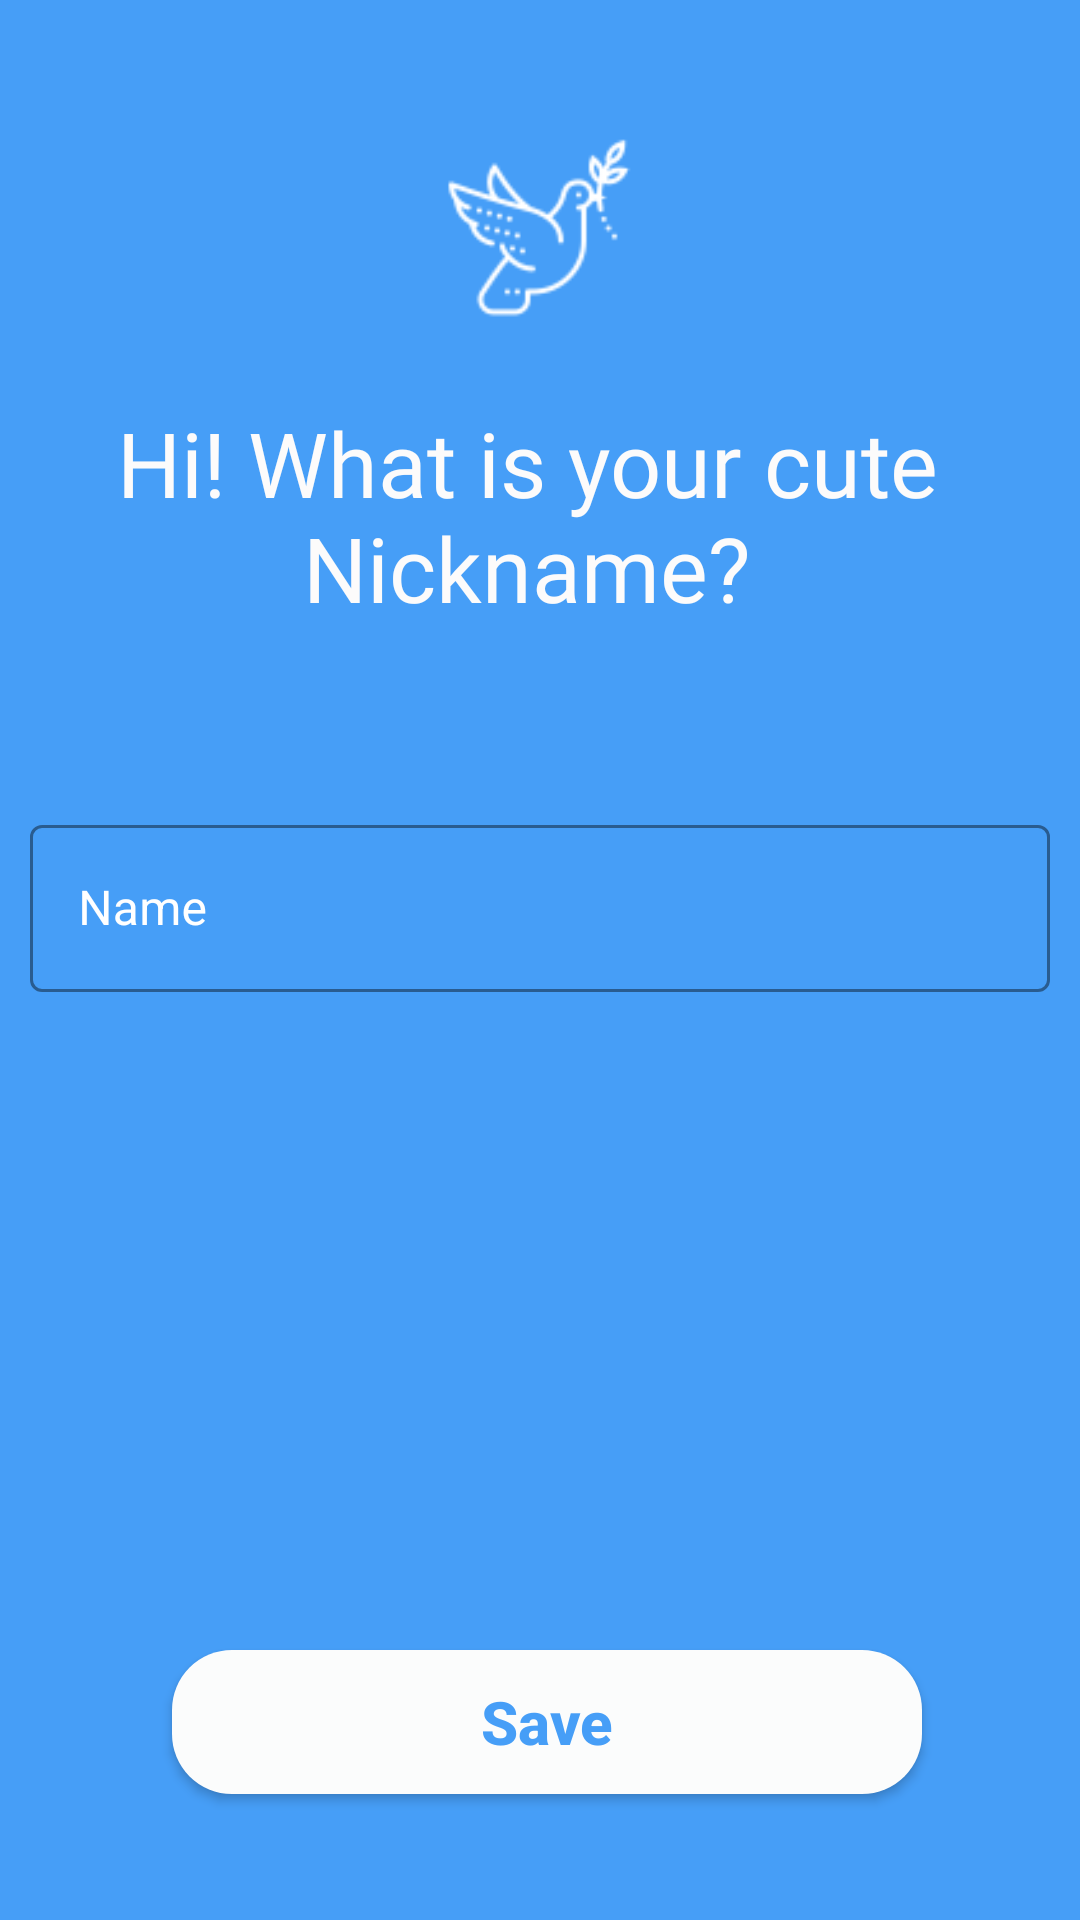

Produce the Android XML layout that renders to this screen, including the resource entries it uses.
<!-- AndroidManifest.xml: application theme Theme.Musing -->
<!-- res/layout/activity_user_profile.xml -->
<?xml version="1.0" encoding="utf-8"?>
<androidx.constraintlayout.widget.ConstraintLayout xmlns:android="http://schemas.android.com/apk/res/android"
    xmlns:app="http://schemas.android.com/apk/res-auto"
    xmlns:tools="http://schemas.android.com/tools"
    android:layout_width="match_parent"
    android:padding="10dp"
    android:background="@color/teal_200"
    android:layout_height="match_parent"
    >

    

















    

















    <TextView
        android:id="@+id/textView3"
        android:layout_width="394dp"
        android:layout_height="93dp"
        android:layout_marginTop="124dp"
        android:fontFamily="@font/extrabold"
        android:text="@string/hi_what_is_your_cute_nickname"
        android:textAlignment="center"
        android:textColor="#FCFBFB"
        android:textSize="30sp"
        app:layout_constraintEnd_toEndOf="parent"
        app:layout_constraintHorizontal_bias="0.588"
        app:layout_constraintStart_toStartOf="parent"
        app:layout_constraintTop_toTopOf="parent" />

    <com.google.android.material.textfield.TextInputLayout
        style="@style/Widget.MaterialComponents.TextInputLayout.OutlinedBox"
        android:layout_width="match_parent"
        android:layout_height="wrap_content"
        android:hint="Name"
        android:textColorHint="@color/white"
        app:boxStrokeColor="@color/white"
        app:boxStrokeWidthFocused="2dp"
        app:endIconMode="clear_text"
        app:endIconTint="@color/white"
        app:hintTextColor="@color/white"
        app:layout_constraintBottom_toTopOf="@+id/saveBtn"
        app:layout_constraintEnd_toEndOf="parent"
        app:layout_constraintHorizontal_bias="0.473"
        app:layout_constraintStart_toStartOf="parent"
        app:layout_constraintTop_toBottomOf="@+id/textView3"
        app:layout_constraintVertical_bias="0.163"
        app:startIconDrawable="@drawable/ic_create"
        app:startIconTint="@color/white">

        <com.google.android.material.textfield.TextInputEditText
            android:id="@+id/edit_text_name"
            android:layout_width="match_parent"
            android:layout_height="match_parent"
            android:inputType="text"
            android:textColor="@color/white">

        </com.google.android.material.textfield.TextInputEditText>
    </com.google.android.material.textfield.TextInputLayout>

    <Button
        android:id="@+id/saveBtn"
        android:layout_width="250dp"
        android:layout_height="wrap_content"
        android:layout_marginBottom="32dp"
        android:background="@drawable/btn_back"
        android:elevation="8dp"
        android:text="Save"
        android:textAlignment="center"
        android:textAllCaps="false"
        android:textColor="@color/teal_200"
        android:textSize="20sp"
        android:textStyle="bold"
        android:transitionName="transition_login_btn"
        app:backgroundTint="#FBFCFC"
        app:layout_constraintBottom_toBottomOf="parent"
        app:layout_constraintEnd_toEndOf="parent"
        app:layout_constraintHorizontal_bias="0.526"
        app:layout_constraintStart_toStartOf="parent" />

    <ImageView
        android:id="@+id/imageView5"
        android:layout_width="68dp"
        android:layout_height="71dp"
        app:layout_constraintBottom_toTopOf="@+id/textView3"
        app:layout_constraintEnd_toEndOf="parent"
        app:layout_constraintHorizontal_bias="0.498"
        app:layout_constraintStart_toStartOf="parent"
        app:layout_constraintTop_toTopOf="parent"
        app:layout_constraintVertical_bias="0.588"
        app:srcCompat="@drawable/iconapp" />

</androidx.constraintlayout.widget.ConstraintLayout>
<!-- resources referenced by this layout -->
<resources>
  <color name="teal_200">#469EF7</color>
  <color name="white">#FFFFFFFF</color>
  <!-- drawable btn_back (drawable) -->
  <?xml version="1.0" encoding="utf-8"?>
  <shape xmlns:android="http://schemas.android.com/apk/res/android">
  <solid android:color="#FCFCFC"/>
      <size android:height="30dp" android:width="150dp"/>
      <corners android:radius="20dp"/>
  </shape>
  <!-- drawable iconapp: png bitmap (drawable, 2536 bytes) -->
  <!-- drawable save_btn_back (drawable) -->
  <?xml version="1.0" encoding="utf-8"?>
  <shape xmlns:android="http://schemas.android.com/apk/res/android">
  <corners android:topRightRadius="30dp" android:bottomRightRadius="30dp" android:bottomLeftRadius="30dp" android:radius="30dp"/>
      <solid android:color="@color/white"/>
      <size android:width="100dp" android:height="20dp"/>
  
  </shape>
  <string name="hi_what_is_your_cute_nickname">Hi! What is your cute Nickname?</string>
  <string name="name">Name</string>
  <string name="savetext">Save</string>
  <style name="Theme.Musing" parent="Theme.MaterialComponents.DayNight.NoActionBar">
          
          <item name="colorPrimary">@color/teal_200</item>
          <item name="colorPrimaryVariant">@color/teal_200</item>
          <item name="colorOnPrimary">@color/white</item>
          
          <item name="colorSecondary">@color/teal_200</item>
          <item name="colorSecondaryVariant">@color/teal_700</item>
          <item name="colorOnSecondary">@color/white</item>
          
          <item name="android:statusBarColor" tools:targetApi="l">?attr/colorPrimaryVariant</item>
          
      </style>
  <color name="teal_700">#469EF7</color>
</resources>
